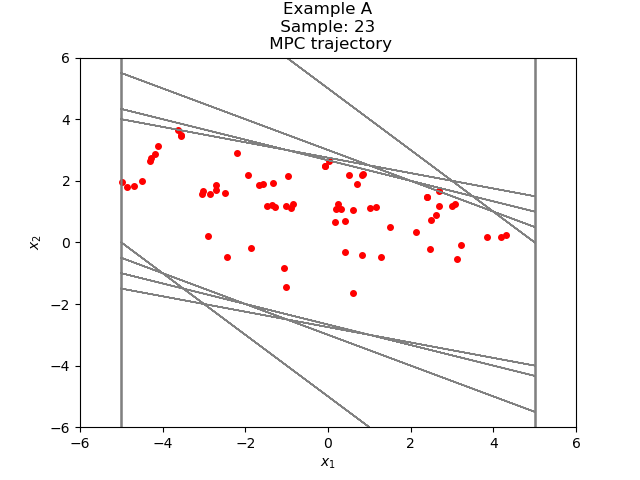

The file beside this chart, header and first rows:
-1.018172320159098421e+00, -1.433580959466401739e+00
-2.451753279625500159e+00, -4.615560062962343890e-01
-2.913309285921734659e+00, 1.938459390983123809e-01
